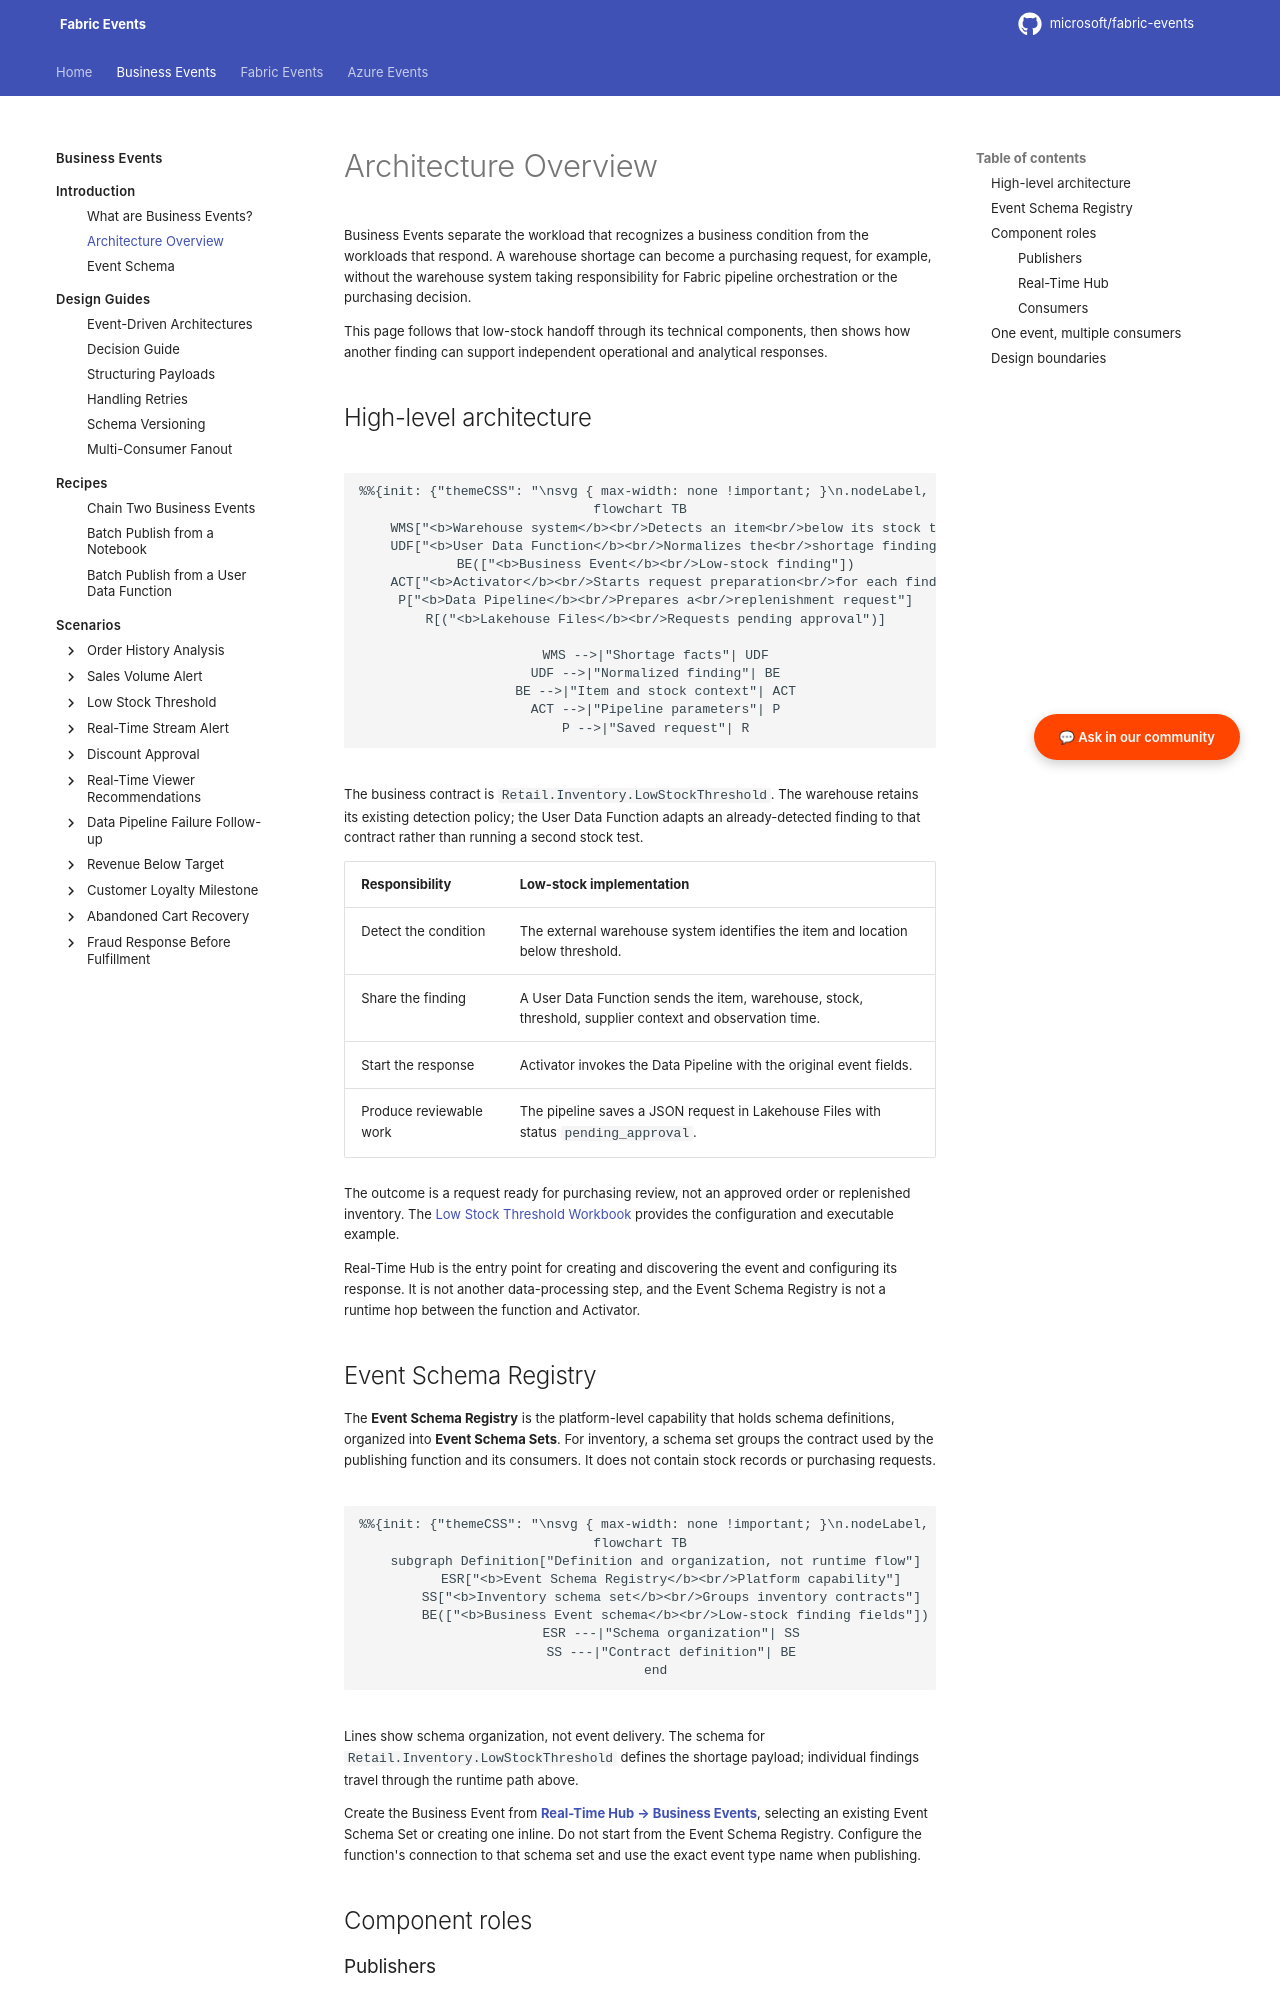

repository: microsoft/fabric-events · page: business-events/introduction/architecture-overview/index.html · generator: mkdocs

# Architecture Overview

Business Events separate the workload that recognizes a business condition from the workloads that respond. A warehouse shortage can become a purchasing request, for example, without the warehouse system taking responsibility for Fabric pipeline orchestration or the purchasing decision.

This page follows that low-stock handoff through its technical components, then shows how another finding can support independent operational and analytical responses.

## High-level architecture

```mermaid
flowchart TB
    WMS["<b>Warehouse system</b><br/>Detects an item<br/>below its stock threshold"]
    UDF["<b>User Data Function</b><br/>Normalizes the<br/>shortage finding"]
    BE(["<b>Business Event</b><br/>Low-stock finding"])
    ACT["<b>Activator</b><br/>Starts request preparation<br/>for each finding"]
    P["<b>Data Pipeline</b><br/>Prepares a<br/>replenishment request"]
    R[("<b>Lakehouse Files</b><br/>Requests pending approval")]

    WMS -->|"Shortage facts"| UDF
    UDF -->|"Normalized finding"| BE
    BE -->|"Item and stock context"| ACT
    ACT -->|"Pipeline parameters"| P
    P -->|"Saved request"| R
```

The business contract is `Retail.Inventory.LowStockThreshold`. The warehouse retains its existing detection policy; the User Data Function adapts an already-detected finding to that contract rather than running a second stock test.

| Responsibility | Low-stock implementation |
|---|---|
| Detect the condition | The external warehouse system identifies the item and location below threshold. |
| Share the finding | A User Data Function sends the item, warehouse, stock, threshold, supplier context and observation time. |
| Start the response | Activator invokes the Data Pipeline with the original event fields. |
| Produce reviewable work | The pipeline saves a JSON request in Lakehouse Files with status `pending_approval`. |

The outcome is a request ready for purchasing review, not an approved order or replenished inventory. The [Low Stock Threshold Workbook](../scenarios/low-stock-threshold/deployment.md) provides the configuration and executable example.

Real-Time Hub is the entry point for creating and discovering the event and configuring its response. It is not another data-processing step, and the Event Schema Registry is not a runtime hop between the function and Activator.

## Event Schema Registry

The **Event Schema Registry** is the platform-level capability that holds schema definitions, organized into **Event Schema Sets**. For inventory, a schema set groups the contract used by the publishing function and its consumers. It does not contain stock records or purchasing requests.

```mermaid
flowchart TB
    subgraph Definition["Definition and organization, not runtime flow"]
        ESR["<b>Event Schema Registry</b><br/>Platform capability"]
        SS["<b>Inventory schema set</b><br/>Groups inventory contracts"]
        BE(["<b>Business Event schema</b><br/>Low-stock finding fields"])
        ESR ---|"Schema organization"| SS
        SS ---|"Contract definition"| BE
    end
```

Lines show schema organization, not event delivery. The schema for `Retail.Inventory.LowStockThreshold` defines the shortage payload; individual findings travel through the runtime path above.

Create the Business Event from **[Real-Time Hub → Business Events](https://learn.microsoft.com/fabric/real-time-hub/business-events/create-business-events)**, selecting an existing Event Schema Set or creating one inline. Do not start from the Event Schema Registry. Configure the function's connection to that schema set and use the exact event type name when publishing.

## Component roles
